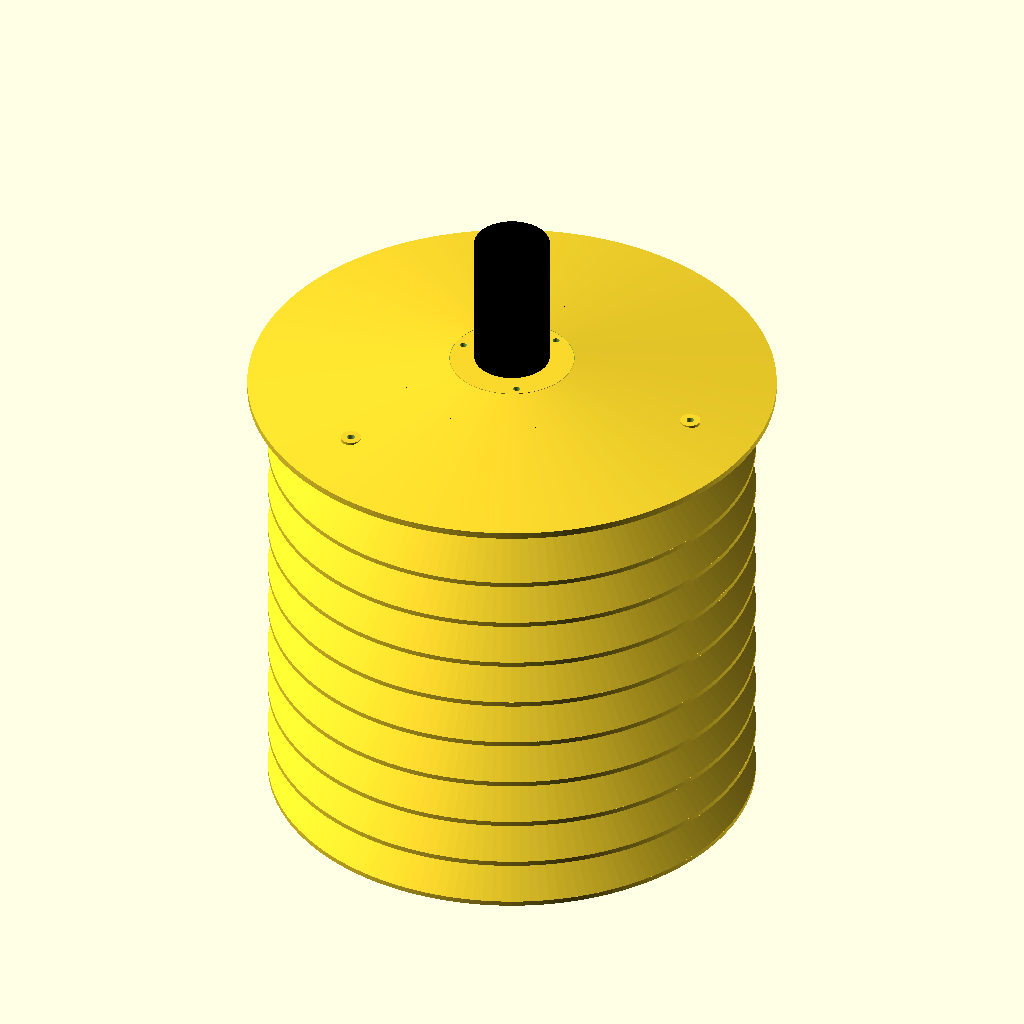
Cell 1 — every parameter at its default value.
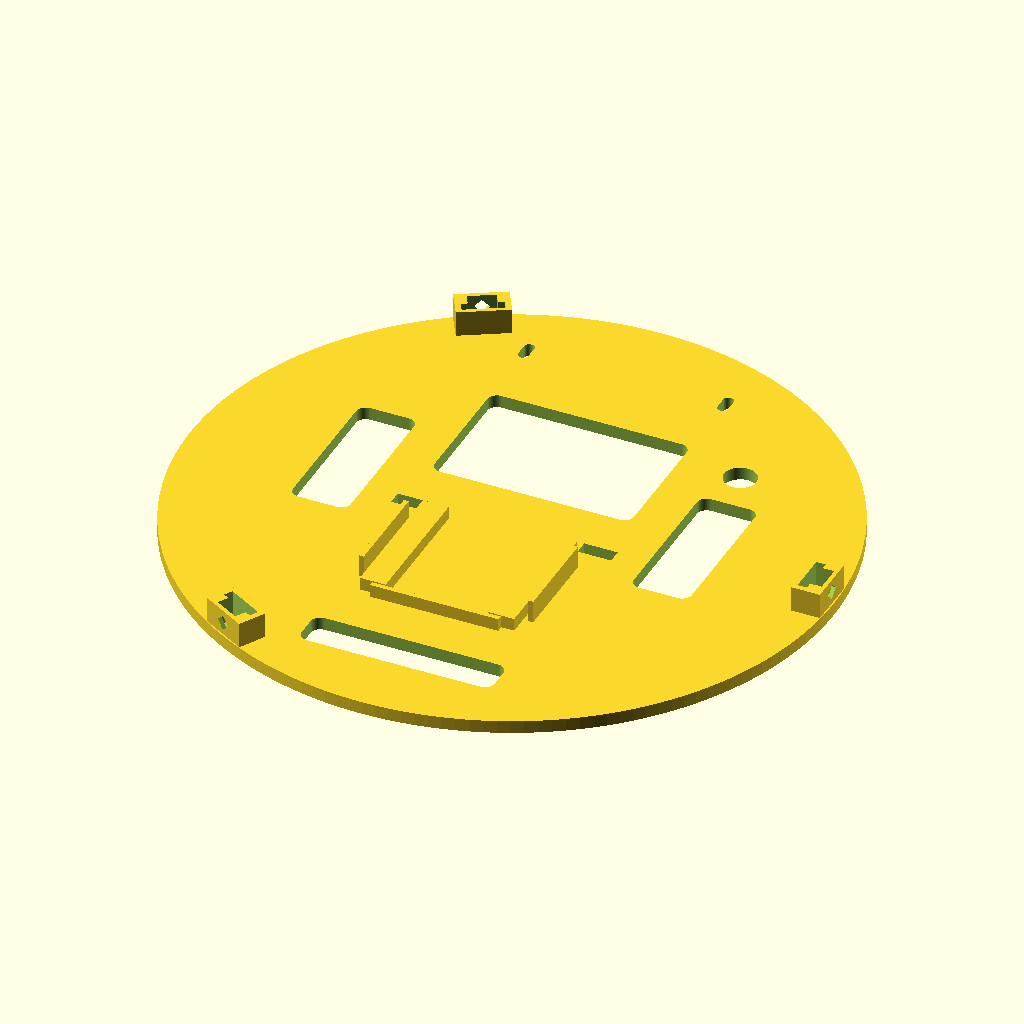
Cell 2 — part set to "base", the other parameters unchanged.
The same orthographic view direction (rotation 55°, 0°, 25°; colour scheme Cornfield) for every cell, with the view re-fitted per cell, so scale and position can differ between cells.
Source of the model, diseño-3d/gill-v7/CerroSeguro_Gill_V7.scad:
// Cerro Seguro Gill V7. Unidades mm. Piezas orientadas para imprimir.
// M3x6 x6, M3x10 x3, insertos M3 L4 D4.2 x9. Tuerca propia de antena.
// Tapa Z235.5; asiento plano Z252.5. Margen sobre interior: 75 mm.
hueco_antena=16.2;
part="montaje"; // [base,guia,lama,lama_superior,techo,disco_antena,probeta,probeta_antena,placa,controlador,dcdc,rak,bms,montaje]
$fn=160;
module bloque(x,y,z,w,h,t) {translate([x,y,z]) cube([w,h,t]);}
module cilindro(x,y,z,d,h) {translate([x,y,z]) cylinder(d=d,h=h);}
module ventana(x,y,w,h,r=3,t=20) {translate([x,y,-1]) hull() for(xx=[r,w-r],yy=[r,h-r]) translate([xx,yy,0]) cylinder(r=r,h=t);}
module ranura(x,y,ang=0,l=7,w=3.2,t=20) {translate([x,y,-1]) rotate([0,0,ang]) hull() for(dx=[-(l-w)/2,(l-w)/2]) translate([dx,0,0]) cylinder(d=w,h=t);}
module perfil_T(z,h,c=.25) {
 union() {bloque(92-c,-6-c,z,2.4+2*c,12+2*c,h);bloque(94.4-c,-4-c,z,3.6+2*c,8+2*c,h);}
}
module diamante(x1,x2,z,recorrido=0,lado=3.5) {
 hull() for(dz=[-recorrido/2,recorrido/2]) translate([x1,0,z+dz]) rotate([45,0,0]) translate([0,-lado/2,-lado/2]) cube([x2-x1,lado,lado]);
}
module base() {
 difference() {
  union() {
   cylinder(d=200,h=4);
   for(x=[-24,16]) bloque(x,-50,4,8,42,4);
   for(x=[-27.1,25.6]) bloque(x,-44,4,1.5,30,7);
   bloque(-20,-52,4,40,1.5,4);
   for(a=[0:120:240]) rotate([0,0,a]) difference() {
    bloque(90.5,-8,4,9,16,8);perfil_T(4,8.5);diamante(98,102,8);
   }
  }
  for(x=[-34.2,23.8]) bloque(x,-7.2,-1,10.4,4.4,6);
  for(v=[[-31,12,62,41],[-62,-16,18,48],[44,-16,18,48],[-30,-79,60,12]]) ventana(v[0],v[1],v[2],v[3],3,6);
  cilindro(50,45,-1,10,6);
  for(x=[-31,31]) ranura(x,76,90,t=6);
 }
}
module guia() {
 difference() {
  union() {
   bloque(-6,0,0,12,233.5,2.4);bloque(-4,0,2.4,8,233.5,3.6);
   translate([0,233.5,3]) rotate([-90,0,0]) cylinder(d1=5,d2=4.6,h=2);
   bloque(-8,8,0,16,18,10.2);
  }
  cilindro(0,4,1.2,3.9,5.1);
  translate([0,4,5.5]) cylinder(d1=3.9,d2=4.5,h=.6);
  translate([0,229.3,3]) rotate([-90,0,0]) cylinder(d=3.9,h=6.3);
 }
}
module cono_inferior() {translate([0,0,-.1]) cylinder(r1=118.1,r2=68,h=50.1);}
module lama(terminal=false) {
 difference() {
  union() {
   difference() {
    intersection() {cylinder(r1=120.4,r2=90,h=30.4);cilindro(0,0,-.1,236,31);}
    cono_inferior();cilindro(0,0,-1,180,50);
   }
   difference() {cylinder(r=118,h=2.4);cilindro(0,0,-.1,231.2,2.6);}
   for(a=[0:120:240]) rotate([0,0,a]) difference() {bloque(90.5,-9,18,12,18,terminal?17.5:23.5);cono_inferior();}
  }
  for(a=[0:120:240]) rotate([0,0,a]) {bloque(90.5,-9,-1,12,18,19);perfil_T(-1,64);}
 }
}
module techo_fisico() {
 difference() {
  union() {
   cylinder(r=128,h=3.2);translate([0,0,3.2]) cylinder(r1=128,r2=30,h=13.8);
   for(a=[0:120:240]) rotate([0,0,a]) cilindro(95,0,3.2,10,5.4);
  }
  cilindro(0,0,-1,44,20);cilindro(0,0,14,60.5,5);
  for(a=[0:120:240]) rotate([0,0,a]) {perfil_T(-.1,3.7);cilindro(95,0,2,5.5,4.2);cilindro(95,0,-1,3.6,12);}
  for(a=[60:120:300]) rotate([0,0,a]) cilindro(26,0,9.2,3.9,5);
 }
}
module techo() {techo_fisico();}
module disco_antena() {
 difference() {
  cylinder(d=60,h=3);cilindro(0,0,-1,hueco_antena,5);
  for(a=[60:120:300]) rotate([0,0,a]) cilindro(26,0,-1,3.4,5);
 }
}
module probeta() {
 difference() {
  cube([60,30,6]);
  for(i=[0:2]) cilindro(10+i*20,8,1.2,3.8+i*.1,5.1);
  translate([25-92,22,0]) perfil_T(-1,8);
 }
}
module balda(w,frente,atras=-3) {
 union() {
  bloque(-w/2,atras,0,w,frente-atras,3);
  for(x=[-29,21]) bloque(x,-7,0,8,4,3);
 }
}
module controlador() {
 union() {
  difference() {balda(68,62);ventana(-20,15,40,28,3,5);}
  for(x=[-32.1,30.6],y=[10,40]) bloque(x,y,3,1.5,10,3);
  bloque(-20,-2.6,3,40,1,3);
 }
}
module dcdc() {
 difference() {
  union() {balda(70,40);for(y=[10,35.5]) bloque(-31.5,y,3,63,1.5,3);}
  ventana(-24,14,48,19,3,5);
  for(x=[-23,23],y=[6.5,39]) ranura(x,y,t=5);
 }
}
module rak() {
 union() {
  difference() {balda(70,43);ventana(-20,16,40,15,3,5);}
  for(x=[-28,24],y=[12,34]) bloque(x,y,3,4,4,5);
 }
}
module bms() {
 difference() {
  balda(68,-7,-37);
  ventana(-22,-25,44,10,2.5,5);
  for(x=[-19,19],y=[-33.5,-10]) ranura(x,y,t=5);
 }
}

module placa() {
 difference() {
  union() {bloque(-39,0,0,78,154,4);for(x=[-34,24]) bloque(x,-4,0,10,4,4);for(y=[10,90]) bloque(-20,y,4,40,10,2);}
  for(v=[[15,14],[45,19],[88,21],[120,17]]) ventana(-18,v[0],36,v[1],3,8);
  for(y=[7,49,91,147],x=[-29.2,20.8]) bloque(x,y-.2,-1,8.4,3.4,8);
  for(y=[38,80],x=[-27.5,27.5]) ranura(x,y,90,t=8);
 }
}
module antena_ref() {
 // Referencia de montaje. No fabricar esta pieza comercial.
 color("black") translate([0,0,1]) union() {cylinder(d=36.6,h=66.9);translate([0,0,66.9]) intersection() {translate([0,0,-54.315]) sphere(r=57.315);translate([-60,-60,0]) cube([120,120,3]);}}
 color("silver") difference() {cilindro(0,0,-20,15.875,21);cilindro(0,0,-20.1,11,9.1);}
 color("silver") difference() {translate([0,0,-7]) cylinder(d=48/sqrt(3),h=3,$fn=6);cilindro(0,0,-7.1,16.2,3.2);}
 color("silver") difference() {cilindro(0,0,-4,30,1);cilindro(0,0,-4.1,16.2,1.2);}
}
module esqueleto() {
 base();
 for(a=[0:120:240]) rotate([0,0,a]) multmatrix([[0,0,1,92],[1,0,0,0],[0,1,0,4],[0,0,0,1]]) guia();
 translate([0,-3,4]) rotate([90,0,0]) placa();
 translate([0,0,11]) controlador();translate([0,0,53]) dcdc();translate([0,0,95]) rak();translate([0,0,151]) bms();
 if($preview) color("green",.65) bloque(-25,-49.5,8,50,40,120);
}
if(part=="base") base();
else if(part=="guia") guia();
else if(part=="lama") lama();
else if(part=="lama_superior") lama(true);
else if(part=="techo") techo();
else if(part=="disco_antena") disco_antena();
else if(part=="probeta") probeta();
else if(part=="probeta_antena") difference() {cube([78,28,3]);for(i=[0:2]) cilindro(14+25*i,14,-1,16+i*.2,5);}
else if(part=="placa") placa();
else if(part=="controlador") controlador();
else if(part=="dcdc") dcdc();
else if(part=="rak") rak();
else if(part=="bms") bms();
else if(part=="montaje") {
 esqueleto();
 for(i=[0:7]) translate([0,0,12+i*23.5]) lama();
 translate([0,0,200]) lama(true);
 translate([0,0,235.5]) techo_fisico();translate([0,0,249.5]) disco_antena();
 if($preview) translate([0,0,252.5]) antena_ref();
}
Parameter table extracted from the source (name, type, default, range or options):
hueco_antena: number, default 16.2
part: string, default "montaje", options "base", "guia", "lama", "lama_superior", "techo", "disco_antena", "probeta", "probeta_antena", "placa", "controlador", "dcdc", "rak", "bms", "montaje"
